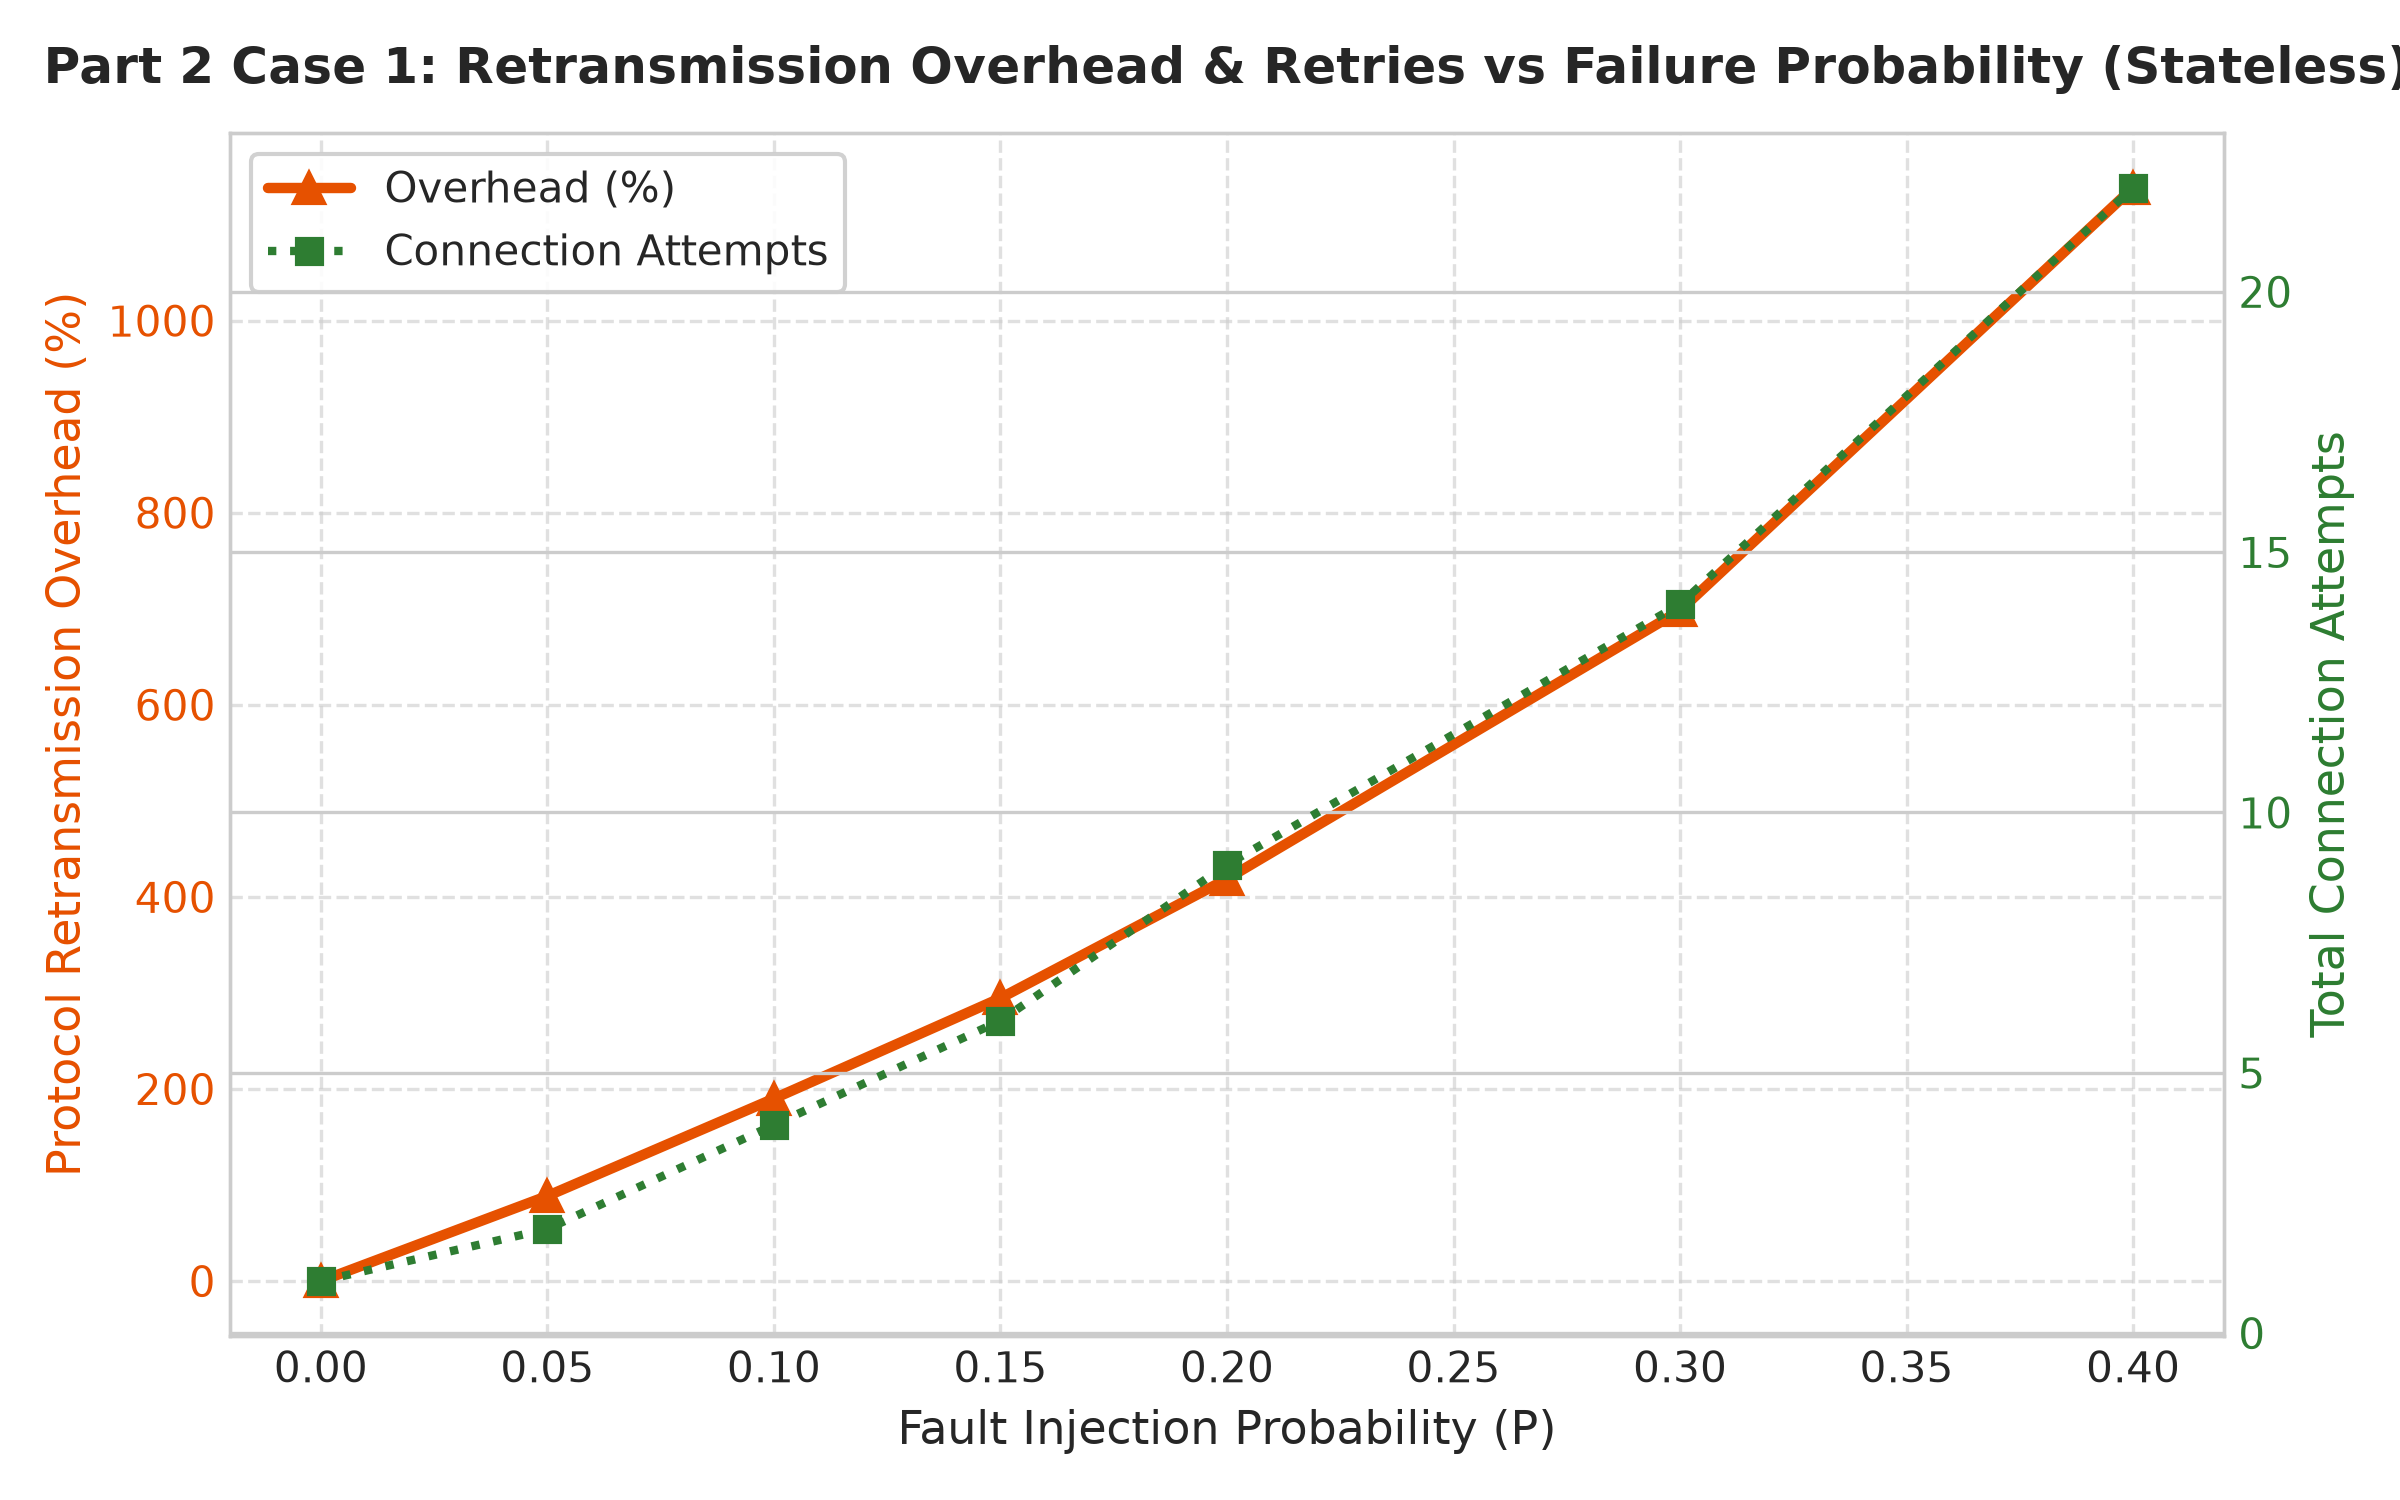

The data file committed next to this chart (first rows):
failure_probability, total_attempts, useful_data_mb, total_transmitted_mb, redundant_retransmitted_mb, protocol_overhead_percent, throughput_mbps, time_seconds
0.0, 1, 61.4, 61.41, 0.01, 0.02, 95.8, 5.13
0.05, 2, 61.4, 115.8, 54.4, 88.6, 52.4, 9.37
0.1, 4, 61.4, 178.1, 116.7, 190.0, 17.17, 28.6
0.15, 6, 61.4, 242.3, 180.9, 294.6, 11.2, 43.85
0.2, 9, 61.4, 318.5, 257.1, 418.7, 7.8, 62.97
0.3, 14, 61.4, 490.1, 428.7, 698.2, 4.1, 119.8
0.4, 22, 61.4, 760.4, 699.0, 1138, 2.2, 223.3
